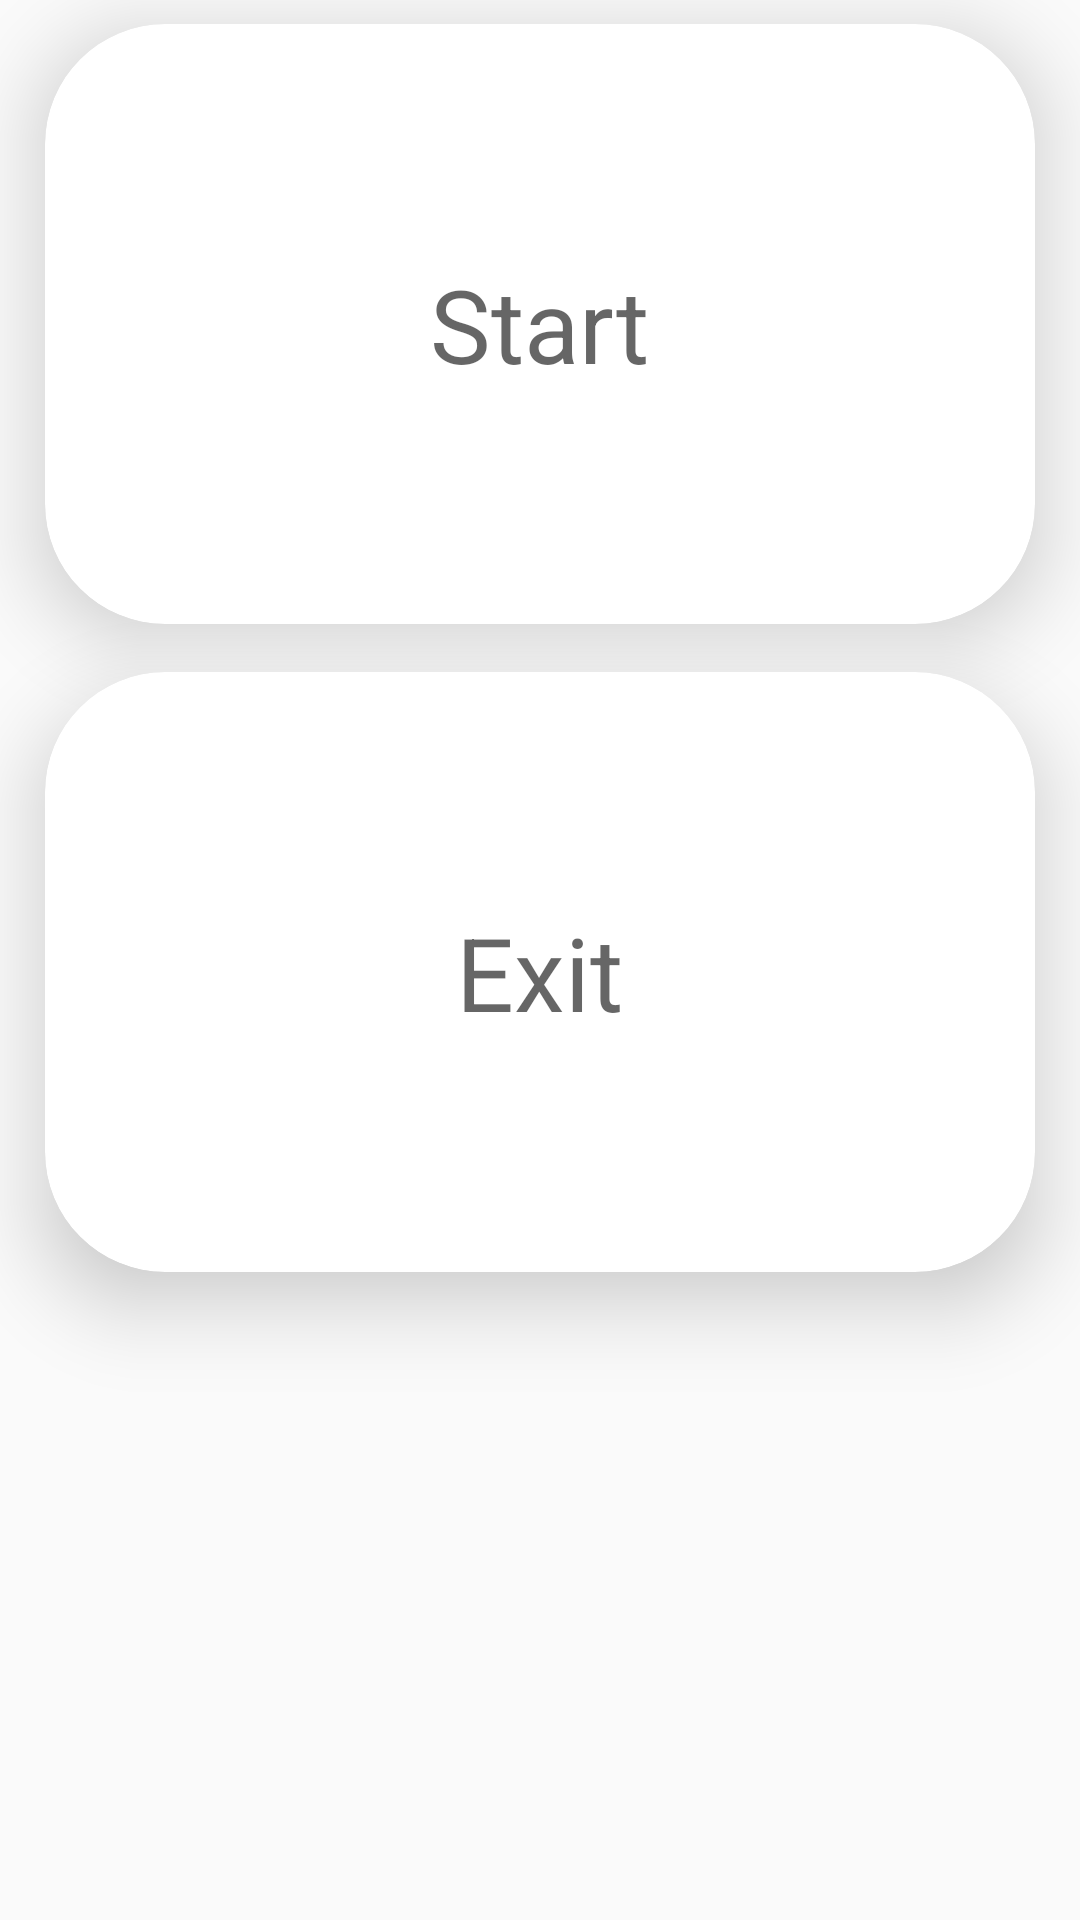

Android layout source for this screen:
<!-- AndroidManifest.xml: application theme MyTheme -->
<!-- res/layout/fragment_main.xml -->
<LinearLayout
            xmlns:android="http://schemas.android.com/apk/res/android"
            xmlns:app="http://schemas.android.com/apk/res-auto"
            xmlns:tools="http://schemas.android.com/tools"
            android:layout_width="match_parent"
            android:layout_height="wrap_content"
            tools:context="com.univ_setif.fsciences.qcm.fragments.MainFragment"
            android:orientation="vertical" >

            <android.support.v7.widget.CardView
                android:id="@+id/start"
                android:layout_width="match_parent"
                android:layout_height="200dp"
                android:layout_marginBottom="8dp"
                android:layout_marginEnd="15dp"
                android:layout_marginStart="15dp"
                android:layout_marginTop="8dp"
                android:foreground="?android:attr/selectableItemBackground"
                app:cardCornerRadius="40dp"
                app:cardElevation="@dimen/activity_vertical_margin">

                <TextView
                    android:id="@+id/textView5"
                    android:layout_width="wrap_content"
                    android:layout_height="wrap_content"
                    android:layout_gravity="center"
                    android:text="@string/start"
                    android:textAppearance="@style/TextAppearance.AppCompat.Display1" />
            </android.support.v7.widget.CardView>

            <android.support.v7.widget.CardView
                android:id="@+id/exit"
                android:layout_width="match_parent"
                android:layout_height="200dp"
                android:layout_marginBottom="8dp"
                android:layout_marginEnd="15dp"
                android:layout_marginStart="15dp"
                android:layout_marginTop="8dp"
                android:foreground="?android:attr/selectableItemBackground"
                app:cardCornerRadius="40dp"
                app:cardElevation="@dimen/activity_vertical_margin">

                <TextView
                    android:id="@+id/textView6"
                    android:layout_width="wrap_content"
                    android:layout_height="wrap_content"
                    android:layout_gravity="center"
                    android:text="@string/exit"
                    android:textAppearance="@style/TextAppearance.AppCompat.Display1" />
            </android.support.v7.widget.CardView>
        </LinearLayout>
<!-- resources referenced by this layout -->
<resources>
  <dimen name="activity_vertical_margin">16dp</dimen>
  <string name="exit">Exit</string>
  <string name="start">Start</string>
  <style name="MyTheme" parent="Theme.AppCompat.Light.NoActionBar" />
</resources>
